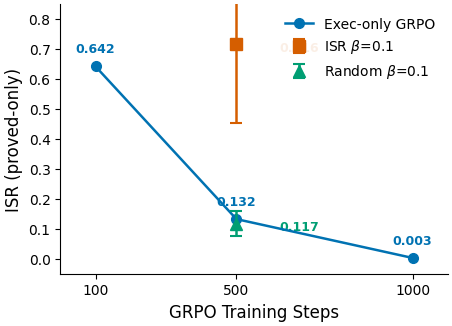

Write Python code to recreate this figure. (Note: this script raises an exception after producing the figure.)
import matplotlib
matplotlib.use('Agg')
import matplotlib.pyplot as plt
import numpy as np
import os

plt.rcParams.update({
    'font.family': 'DejaVu Sans',
    'font.size': 11,
    'axes.titlesize': 13,
    'axes.labelsize': 12,
    'xtick.labelsize': 10,
    'ytick.labelsize': 10,
    'legend.fontsize': 10,
    'figure.dpi': 300,
    'savefig.dpi': 300,
    'savefig.bbox': 'tight',
    'savefig.pad_inches': 0.05,
    'axes.spines.top': False,
    'axes.spines.right': False,
    'lines.linewidth': 1.8,
})

COLORS = {
    'exec_only': '#0072B2',
    'isr_beta01': '#D55E00',
    'random_beta01': '#009E73',
}

exec_steps = [100, 500, 1000]
exec_isr = [0.6423, 0.1324, 0.0027]

isr_500_seeds = [0.4154, 0.8301, 0.9022]
isr_500_mean = np.mean(isr_500_seeds)
isr_500_std = np.std(isr_500_seeds, ddof=1)

random_500_seeds = [0.1314, 0.1495, 0.0695]
random_500_mean = np.mean(random_500_seeds)
random_500_std = np.std(random_500_seeds, ddof=1)

fig, ax = plt.subplots(figsize=(5, 3.5))

ax.plot(exec_steps, exec_isr, '-o', color=COLORS['exec_only'],
        markersize=7, zorder=5, label='Exec-only GRPO')

for i, (x, y) in enumerate(zip(exec_steps, exec_isr)):
    offset_y = 0.04
    if i == 2:
        offset_y = 0.035
    ax.annotate(f'{y:.3f}', (x, y), textcoords='offset points',
                xytext=(0, 10), ha='center', fontsize=9,
                color=COLORS['exec_only'], fontweight='bold')

ax.errorbar(500, isr_500_mean, yerr=isr_500_std, fmt='s',
            color=COLORS['isr_beta01'], markersize=8, capsize=4,
            capthick=1.5, zorder=5, label=r'ISR $\beta$=0.1')
ax.annotate(f'{isr_500_mean:.3f}', (500, isr_500_mean), textcoords='offset points',
            xytext=(45, -5), ha='center', fontsize=9,
            color=COLORS['isr_beta01'], fontweight='bold')

ax.errorbar(500, random_500_mean, yerr=random_500_std, fmt='^',
            color=COLORS['random_beta01'], markersize=8, capsize=4,
            capthick=1.5, zorder=5, label=r'Random $\beta$=0.1')
ax.annotate(f'{random_500_mean:.3f}', (500, random_500_mean), textcoords='offset points',
            xytext=(45, -5), ha='center', fontsize=9,
            color=COLORS['random_beta01'], fontweight='bold')

ax.set_xlabel('GRPO Training Steps')
ax.set_ylabel('ISR (proved-only)')
ax.set_xticks(exec_steps)
ax.set_xlim(0, 1100)
ax.set_ylim(-0.05, 0.85)

ax.legend(loc='upper right', framealpha=0.9, edgecolor='none')

outdir = '/root/solver-trace-ablation/paper/figures'
os.makedirs(outdir, exist_ok=True)
fig.savefig(f'{outdir}/isr_collapse.pdf')
fig.savefig(f'{outdir}/isr_collapse.png')
print(f'Saved to {outdir}/isr_collapse.pdf and .png')
plt.close()
